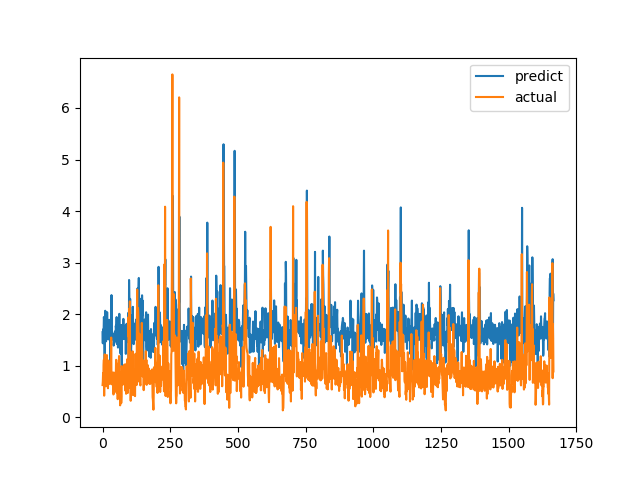

Data behind this chart, as committed beside it:
predict, actual
1.651, 0.6238
1.435, 0.6915
1.703, 0.8558
1.666, 0.7094
1.666, 1.015
1.944, 1.116
1.853, 0.4183
1.465, 1.002
0.9489, 1.219
1.774, 1.143
2.066, 0.6528
1.589, 0.6747
1.534, 0.601
1.473, 0.6695
1.673, 0.6538
1.614, 0.7814
1.612, 1.206
2.038, 0.8469
1.58, 0.8286
1.662, 0.6482
1.532, 0.5624
1.51, 0.7183
1.637, 1.1
1.807, 0.9542
1.891, 0.729
1.624, 0.6694
1.563, 0.8631
1.565, 0.6465
1.607, 0.8223
0.9631, 0.9236
1.627, 0.8301
1.601, 1.067
1.742, 1.546
2.37, 0.6827
1.889, 0.6386
1.547, 0.6464
1.586, 0.6881
1.511, 0.7274
1.581, 0.65
1.621, 0.8694
1.598, 0.4409
1.39, 0.4519
1.456, 0.7575
1.511, 0.4952
1.556, 0.6851
1.646, 0.7244
1.665, 0.8654
1.602, 0.74
1.47, 0.8071
1.774, 0.8204
1.732, 1.114
1.673, 1.109
1.943, 0.4751
1.422, 1.039
1.844, 0.9458
1.673, 0.7878
1.753, 0.3505
1.352, 0.9368
1.563, 0.9868
1.791, 0.647
... 1,607 more rows
